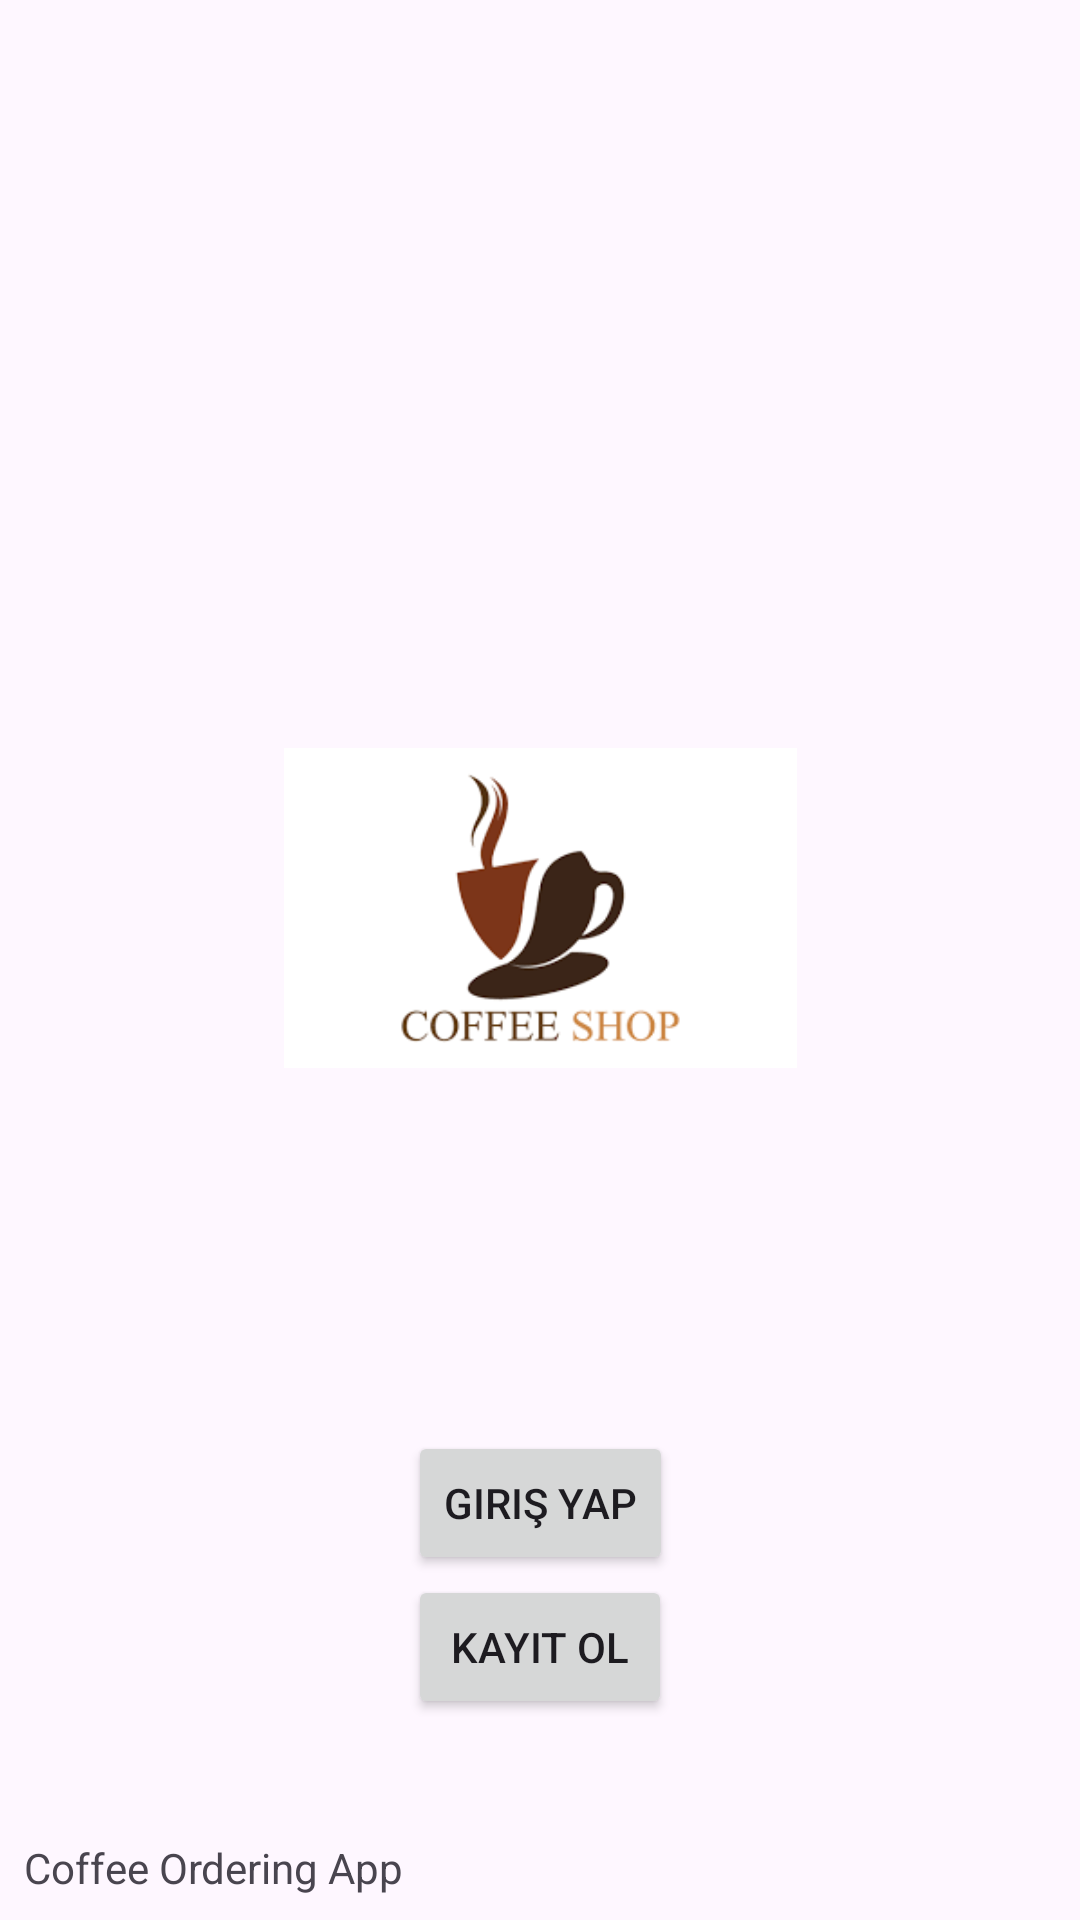

Produce the Android XML layout that renders to this screen, including the resource entries it uses.
<!-- AndroidManifest.xml: application theme Theme.CoffeeOrderApp -->
<!-- res/layout/activity_splash.xml -->
<?xml version="1.0" encoding="utf-8"?>
<androidx.constraintlayout.widget.ConstraintLayout xmlns:android="http://schemas.android.com/apk/res/android"
    xmlns:app="http://schemas.android.com/apk/res-auto"
    xmlns:tools="http://schemas.android.com/tools"
    android:layout_width="match_parent"
    android:layout_height="match_parent"
    tools:context=".SplashActivity">

    <ImageView
        android:id="@+id/imageView"
        android:layout_width="171dp"
        android:layout_height="146dp"
        android:src="@drawable/indir2"
        app:layout_constraintBottom_toTopOf="@+id/textView"
        app:layout_constraintEnd_toEndOf="parent"
        app:layout_constraintStart_toStartOf="parent"
        app:layout_constraintTop_toTopOf="parent" />

    <TextView
        android:id="@+id/textView"
        android:layout_width="match_parent"
        android:layout_height="wrap_content"
        android:padding="8dp"
        android:text="Coffee Ordering App"
        app:layout_constraintBottom_toBottomOf="parent"
        app:layout_constraintEnd_toEndOf="parent"
        app:layout_constraintStart_toStartOf="parent" />

    <Button
        android:id="@+id/splash_login"
        android:layout_width="wrap_content"
        android:layout_height="wrap_content"
        android:text="Giriş yap"
        app:layout_constraintBottom_toTopOf="@+id/splash_register"
        app:layout_constraintEnd_toEndOf="parent"

        app:layout_constraintStart_toStartOf="parent" />

    <Button
        android:id="@+id/splash_register"
        android:layout_width="wrap_content"
        android:layout_height="wrap_content"
        android:layout_marginBottom="32dp"
        android:text="Kayıt ol"
        app:layout_constraintBottom_toTopOf="@+id/textView"
        app:layout_constraintEnd_toEndOf="parent"
        app:layout_constraintStart_toStartOf="parent" />

</androidx.constraintlayout.widget.ConstraintLayout>
<!-- resources referenced by this layout -->
<resources>
  <!-- drawable indir2: png bitmap (drawable, 3928 bytes) -->
  <style name="Theme.CoffeeOrderApp" parent="Base.Theme.CoffeeOrderApp" />
  <style name="Base.Theme.CoffeeOrderApp" parent="Theme.Material3.DayNight.NoActionBar">
          
          
      </style>
</resources>
